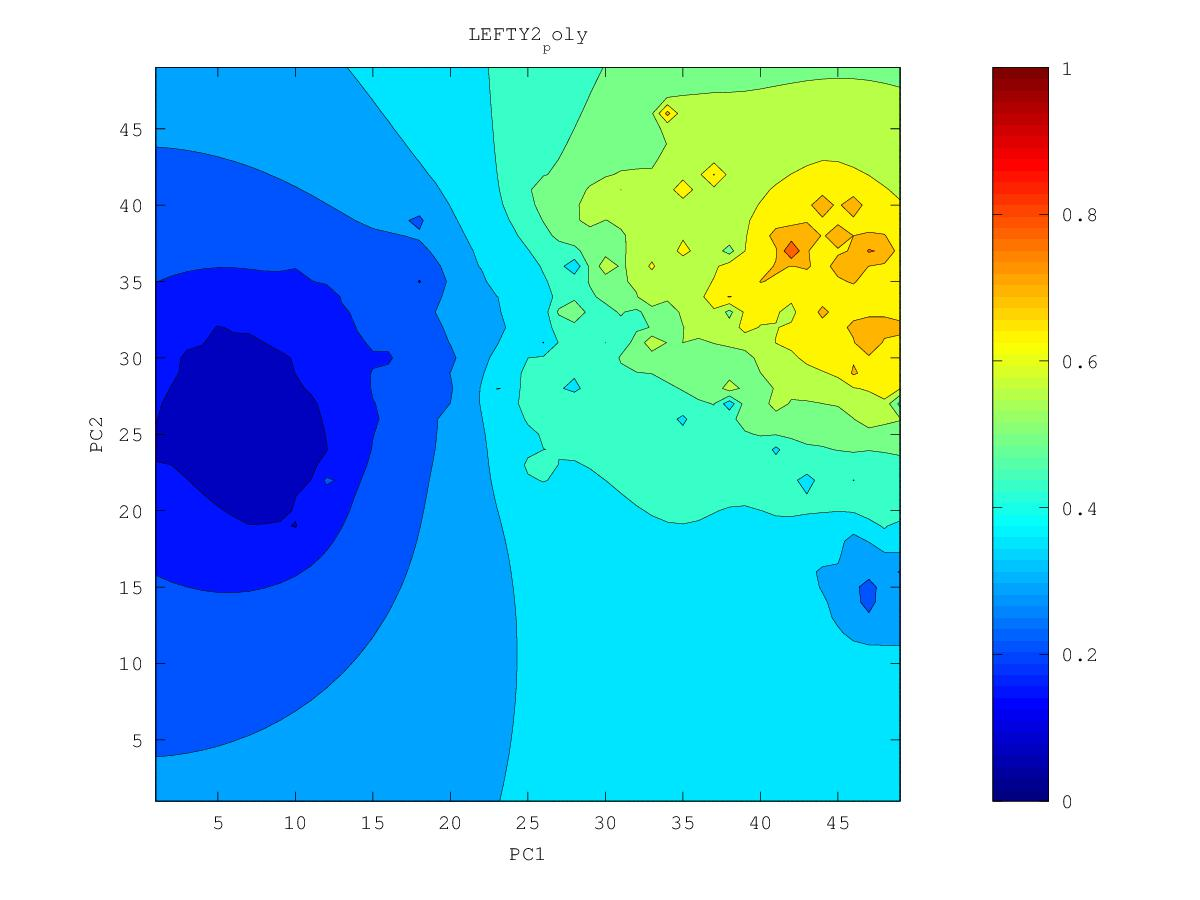

The file beside this chart, header and first rows:
0.554345581195, 0.561223258006, 0.568614810461, 0.57657975102, 0.585175485014, 0.59444646491, 0.604410539106, 0.615049586313, 0.626338711309, 0.638485936919, 0.652423748114, 0.668234153904, 0.676662568477, 0.672964234041, 0.67122231648, 0.674856807887, 0.687724120346, 0.717895844019, 0.691744485723, 0.68640446156, 0.667724423359, 0.63862077559, 0.473409111496, 0.569614529822
0.5558, 0.5631, 0.5711, 0.5797, 0.5892, 0.5997, 0.6112, 0.6238, 0.6374, 0.6517, 0.6697, 0.7085, 0.7617, 0.6927, 0.6791, 0.6785, 0.6913, 0.7348, 0.6938, 0.69, 0.6958, 0.6979, 0.6071, 0.5817
0.5569, 0.5646, 0.573, 0.5823, 0.5927, 0.6045, 0.6179, 0.6332, 0.6512, 0.6684, 0.6816, 0.7118, 0.7832, 0.7047, 0.6878, 0.6821, 0.6891, 0.7399, 0.7742, 0.6918, 0.6822, 0.6414, 0.6043, 0.6035
0.5575, 0.5655, 0.5743, 0.5841, 0.5954, 0.6085, 0.6243, 0.6431, 0.6684, 0.7526, 0.6911, 0.7049, 0.7079, 0.7137, 0.7087, 0.6851, 0.6888, 0.7169, 0.6995, 0.6974, 0.7139, 0.6298, 0.5894, 0.5618
0.5575, 0.5657, 0.5748, 0.585, 0.5969, 0.6112, 0.63, 0.6573, 0.6774, 0.6921, 0.6957, 0.7287, 0.7001, 0.7172, 0.6995, 0.6841, 0.6852, 0.687, 0.6816, 0.6691, 0.644, 0.6092, 0.5726, 0.5183
0.5571, 0.5654, 0.5746, 0.5849, 0.5968, 0.6113, 0.6311, 0.6697, 0.6867, 0.7382, 0.6962, 0.6996, 0.6956, 0.6926, 0.686, 0.6822, 0.7182, 0.6849, 0.6753, 0.6649, 0.629, 0.5946, 0.5627, 0.5255
0.5562, 0.5645, 0.5736, 0.5837, 0.5952, 0.6087, 0.6254, 0.6461, 0.6688, 0.6906, 0.6978, 0.7523, 0.7064, 0.7088, 0.6905, 0.6787, 0.6709, 0.665, 0.6691, 0.6481, 0.6148, 0.5842, 0.5582, 0.532
0.5548, 0.5631, 0.5721, 0.5818, 0.5925, 0.6046, 0.6185, 0.6349, 0.6581, 0.6913, 0.6898, 0.7361, 0.8466, 0.704, 0.6867, 0.6447, 0.6193, 0.6418, 0.6475, 0.6221, 0.5963, 0.5751, 0.5587, 0.534
0.5532, 0.5615, 0.5703, 0.5797, 0.5896, 0.6003, 0.6119, 0.6247, 0.6393, 0.6543, 0.6732, 0.7336, 0.6961, 0.7104, 0.6998, 0.6594, 0.639, 0.6322, 0.6353, 0.6047, 0.5808, 0.5658, 0.583, 0.5428
0.5513, 0.5597, 0.5687, 0.5779, 0.5873, 0.5968, 0.6064, 0.6162, 0.6261, 0.6364, 0.6489, 0.6632, 0.6647, 0.6768, 0.7067, 0.6791, 0.6561, 0.6302, 0.6047, 0.5801, 0.5627, 0.5512, 0.5401, 0.5205
0.5492, 0.5581, 0.5676, 0.5773, 0.5866, 0.5952, 0.6036, 0.6112, 0.6172, 0.6225, 0.6274, 0.6302, 0.634, 0.6481, 0.6606, 0.6905, 0.6449, 0.659, 0.5882, 0.5395, 0.537, 0.5429, 0.5187, 0.5029
0.5469, 0.5566, 0.5675, 0.5795, 0.5898, 0.5969, 0.6055, 0.6141, 0.6139, 0.6131, 0.6127, 0.6055, 0.5363, 0.6654, 0.6533, 0.7072, 0.5433, 0.5927, 0.5725, 0.5392, 0.5338, 0.5997, 0.3766, 0.485
0.5442, 0.5549, 0.5681, 0.5877, 0.6109, 0.6022, 0.6119, 0.708, 0.6165, 0.6082, 0.6054, 0.6008, 0.5967, 0.621, 0.6385, 0.6878, 0.6185, 0.5864, 0.5644, 0.545, 0.5308, 0.5175, 0.4935, 0.4816
0.5408, 0.5524, 0.5673, 0.5899, 0.6296, 0.6015, 0.6073, 0.619, 0.6145, 0.6065, 0.6037, 0.605, 0.6046, 0.6011, 0.6044, 0.6057, 0.6058, 0.5778, 0.5576, 0.5396, 0.5226, 0.5058, 0.4875, 0.4702
0.5361, 0.5486, 0.5665, 0.5867, 0.5877, 0.592, 0.6168, 0.6161, 0.6677, 0.6077, 0.6048, 0.6227, 0.6619, 0.5763, 0.5836, 0.5795, 0.5695, 0.5622, 0.5634, 0.5347, 0.5141, 0.4957, 0.4745, 0.4052
0.5298, 0.5423, 0.5645, 0.7273, 0.5746, 0.5672, 0.603, 0.6008, 0.6119, 0.6052, 0.6005, 0.6186, 0.5881, 0.5713, 0.58, 0.5698, 0.5457, 0.5261, 0.5604, 0.5282, 0.5045, 0.4843, 0.4668, 0.448
0.5218, 0.5319, 0.5449, 0.5559, 0.5494, 0.5035, 0.5388, 0.5798, 0.6118, 0.6204, 0.5903, 0.5877, 0.6004, 0.648, 0.5908, 0.628, 0.5246, 0.4937, 0.6165, 0.522, 0.4935, 0.4611, 0.4532, 0.4523
0.5127, 0.5203, 0.5282, 0.5342, 0.5359, 0.535, 0.5482, 0.5721, 0.597, 0.5947, 0.5791, 0.5733, 0.5796, 0.5819, 0.5768, 0.5578, 0.4779, 0.4871, 0.5067, 0.5183, 0.4904, 0.4402, 0.4427, 0.4488
0.5033, 0.5094, 0.5156, 0.5213, 0.5266, 0.5336, 0.5463, 0.5688, 0.6346, 0.5982, 0.5697, 0.5587, 0.5555, 0.5553, 0.5525, 0.534, 0.4971, 0.4794, 0.4695, 0.4983, 0.4815, 0.4593, 0.4501, 0.4463
0.4939, 0.499, 0.5044, 0.51, 0.5164, 0.5246, 0.5369, 0.557, 0.5973, 0.5902, 0.5624, 0.5456, 0.5394, 0.6034, 0.5282, 0.5035, 0.4785, 0.4556, 0.4215, 0.4546, 0.4588, 0.4528, 0.4478, 0.4433
0.4845, 0.4889, 0.4936, 0.4988, 0.505, 0.5128, 0.5235, 0.5395, 0.5719, 0.6029, 0.5848, 0.5342, 0.5127, 0.5055, 0.496, 0.4854, 0.4667, 0.4284, 0.4465, 0.4462, 0.4442, 0.4425, 0.4448, 0.4419
0.475, 0.4787, 0.4827, 0.4873, 0.4927, 0.4995, 0.5083, 0.5202, 0.5354, 0.5465, 0.5514, 0.5166, 0.48, 0.3732, 0.4648, 0.4745, 0.554, 0.4645, 0.4427, 0.4372, 0.4282, 0.4087, 0.4616, 0.4479
0.4654, 0.4684, 0.4716, 0.4753, 0.4798, 0.4854, 0.4928, 0.503, 0.5151, 0.5207, 0.5514, 0.5075, 0.4663, 0.4447, 0.4417, 0.4458, 0.5055, 0.4404, 0.4253, 0.4284, 0.427, 0.4267, 0.4841, 0.4522
0.4558, 0.4579, 0.4603, 0.4631, 0.4664, 0.4707, 0.477, 0.4884, 0.5325, 0.5141, 0.4951, 0.473, 0.4463, 0.4281, 0.4144, 0.3847, 0.3888, 0.3996, 0.3489, 0.4298, 0.4443, 0.4357, 0.4698, 0.462
0.4461, 0.4474, 0.4489, 0.4507, 0.4527, 0.4554, 0.4595, 0.4669, 0.4815, 0.4742, 0.4557, 0.4387, 0.419, 0.3981, 0.3866, 0.36, 0.3712, 0.3839, 0.3901, 0.4213, 0.4378, 0.4251, 0.4334, 0.4278
0.4364, 0.437, 0.4375, 0.4381, 0.4389, 0.4398, 0.441, 0.4425, 0.4427, 0.4372, 0.4263, 0.4122, 0.3921, 0.351, 0.3621, 0.3671, 0.3654, 0.3675, 0.375, 0.388, 0.4008, 0.4182, 0.4141, 0.3991
0.4268, 0.4266, 0.4262, 0.4258, 0.4251, 0.4243, 0.4231, 0.4212, 0.4177, 0.4115, 0.4024, 0.3908, 0.376, 0.3732, 0.3872, 0.3497, 0.3457, 0.3294, 0.3479, 0.3626, 0.3765, 0.4227, 0.4022, 0.3762
0.4174, 0.4164, 0.4152, 0.4137, 0.4119, 0.4095, 0.4066, 0.4026, 0.3972, 0.3902, 0.3815, 0.3717, 0.3619, 0.3556, 0.3329, 0.309, 0.3257, 0.3143, 0.3273, 0.3377, 0.3459, 0.3545, 0.3545, 0.3491
0.4082, 0.4065, 0.4045, 0.4021, 0.3992, 0.3956, 0.3912, 0.3857, 0.3789, 0.3709, 0.3618, 0.3518, 0.3411, 0.3289, 0.3088, 0.2978, 0.3097, 0.3101, 0.31, 0.3104, 0.314, 0.3164, 0.3187, 0.3218
0.3993, 0.397, 0.3943, 0.3911, 0.3872, 0.3826, 0.377, 0.3701, 0.3618, 0.3521, 0.3418, 0.3308, 0.318, 0.3027, 0.2879, 0.2846, 0.2937, 0.2895, 0.2828, 0.2628, 0.2807, 0.2735, 0.2803, 0.297
0.3908, 0.3879, 0.3846, 0.3807, 0.3761, 0.3706, 0.364, 0.3559, 0.3455, 0.3321, 0.3192, 0.3087, 0.2913, 0.2666, 0.257, 0.2763, 0.2797, 0.2698, 0.2524, 0.2671, 0.2702, 0.2703, 0.2718, 0.2761
0.3827, 0.3793, 0.3755, 0.371, 0.3658, 0.3597, 0.3524, 0.3433, 0.331, 0.3091, 0.2675, 0.2888, 0.2598, 0.2524, 0.2049, 0.2613, 0.2678, 0.2645, 0.2602, 0.2593, 0.2592, 0.2585, 0.257, 0.255
0.375, 0.3712, 0.3669, 0.362, 0.3564, 0.3499, 0.3423, 0.333, 0.321, 0.3036, 0.2858, 0.2801, 0.2591, 0.252, 0.2548, 0.2566, 0.2567, 0.2529, 0.2462, 0.2413, 0.2431, 0.2417, 0.2348, 0.2322
0.3678, 0.3636, 0.359, 0.3538, 0.3478, 0.3411, 0.3334, 0.3244, 0.3139, 0.3019, 0.2898, 0.2771, 0.2565, 0.2497, 0.2512, 0.2471, 0.244, 0.239, 0.2266, 0.1975, 0.2258, 0.2255, 0.2139, 0.2129
0.361, 0.3566, 0.3516, 0.3462, 0.34, 0.3332, 0.3255, 0.3169, 0.3073, 0.297, 0.2861, 0.2746, 0.2627, 0.2527, 0.242, 0.2206, 0.228, 0.2251, 0.215, 0.2046, 0.2111, 0.2112, 0.2082, 0.2067
0.3547, 0.35, 0.3448, 0.3392, 0.3329, 0.326, 0.3183, 0.31, 0.3009, 0.2911, 0.2808, 0.2701, 0.259, 0.2476, 0.2342, 0.2156, 0.2158, 0.2114, 0.2026, 0.1889, 0.1976, 0.1964, 0.1932, 0.1906
0.3488, 0.3439, 0.3386, 0.3327, 0.3264, 0.3194, 0.3118, 0.3035, 0.2946, 0.285, 0.2749, 0.2642, 0.2528, 0.2406, 0.2271, 0.2137, 0.2032, 0.1886, 0.1922, 0.1884, 0.1848, 0.1802, 0.1749, 0.1702
0.3433, 0.3383, 0.3328, 0.3269, 0.3204, 0.3133, 0.3057, 0.2975, 0.2886, 0.2791, 0.2689, 0.2579, 0.2459, 0.2326, 0.2165, 0.1776, 0.1909, 0.1802, 0.1797, 0.1743, 0.1695, 0.1626, 0.1536, 0.1465
0.3383, 0.3331, 0.3275, 0.3215, 0.3149, 0.3079, 0.3002, 0.292, 0.2831, 0.2735, 0.2631, 0.2518, 0.2391, 0.2243, 0.2073, 0.1933, 0.1875, 0.1787, 0.1646, 0.1453, 0.1532, 0.1448, 0.1279, 0.1185
0.3336, 0.3284, 0.3227, 0.3166, 0.31, 0.3029, 0.2952, 0.287, 0.2781, 0.2685, 0.258, 0.2465, 0.2334, 0.2167, 0.1664, 0.1887, 0.1831, 0.1709, 0.148, 0.1413, 0.139, 0.1289, 0.1109, 0.09598
0.3294, 0.3241, 0.3184, 0.3123, 0.3056, 0.2985, 0.2908, 0.2826, 0.2737, 0.2641, 0.2537, 0.2422, 0.2294, 0.2146, 0.1983, 0.1883, 0.1778, 0.1641, 0.1476, 0.1313, 0.1207, 0.116, 0.09595, 0.08623
0.3256, 0.3202, 0.3145, 0.3083, 0.3017, 0.2946, 0.287, 0.2788, 0.2699, 0.2604, 0.2501, 0.2389, 0.2267, 0.2134, 0.1997, 0.1859, 0.1717, 0.1567, 0.1385, 0.1028, 0.1167, 0.1108, 0.09921, 0.08367
0.3221, 0.3168, 0.3111, 0.3049, 0.2983, 0.2913, 0.2837, 0.2756, 0.2669, 0.2575, 0.2474, 0.2364, 0.2246, 0.2117, 0.1977, 0.1815, 0.1598, 0.148, 0.1239, 0.1176, 0.114, 0.1027, 0.09271, 0.07826
0.3191, 0.3137, 0.308, 0.3019, 0.2954, 0.2884, 0.281, 0.273, 0.2644, 0.2552, 0.2453, 0.2347, 0.2231, 0.2105, 0.1964, 0.1796, 0.1556, 0.1421, 0.1314, 0.1171, 0.1025, 0.07637, 0.07708, 0.08525
0.3163, 0.3111, 0.3054, 0.2994, 0.293, 0.2861, 0.2788, 0.271, 0.2626, 0.2536, 0.244, 0.2337, 0.2226, 0.2104, 0.1969, 0.1815, 0.1636, 0.1358, 0.127, 0.126, 0.1142, 0.09887, 0.0816, 0.06748
0.314, 0.3087, 0.3032, 0.2973, 0.2909, 0.2842, 0.2771, 0.2695, 0.2614, 0.2527, 0.2435, 0.2336, 0.2229, 0.2114, 0.1988, 0.1849, 0.1694, 0.1524, 0.14, 0.1291, 0.1228, 0.1114, 0.09636, 0.08833
0.3119, 0.3068, 0.3013, 0.2955, 0.2894, 0.2828, 0.2759, 0.2685, 0.2607, 0.2524, 0.2436, 0.2341, 0.2241, 0.2133, 0.2017, 0.1891, 0.1753, 0.16, 0.1452, 0.1313, 0.1315, 0.1235, 0.1034, 0.09917
0.3102, 0.3052, 0.2998, 0.2942, 0.2882, 0.2818, 0.2751, 0.2681, 0.2606, 0.2526, 0.2442, 0.2354, 0.226, 0.216, 0.2054, 0.194, 0.1815, 0.1656, 0.1391, 0.1492, 0.1443, 0.1368, 0.1273, 0.1227
0.3088, 0.3039, 0.2986, 0.2931, 0.2874, 0.2812, 0.2748, 0.268, 0.2609, 0.2534, 0.2455, 0.2371, 0.2284, 0.2193, 0.2097, 0.1996, 0.189, 0.1778, 0.1682, 0.1624, 0.1567, 0.1508, 0.1451, 0.1404
